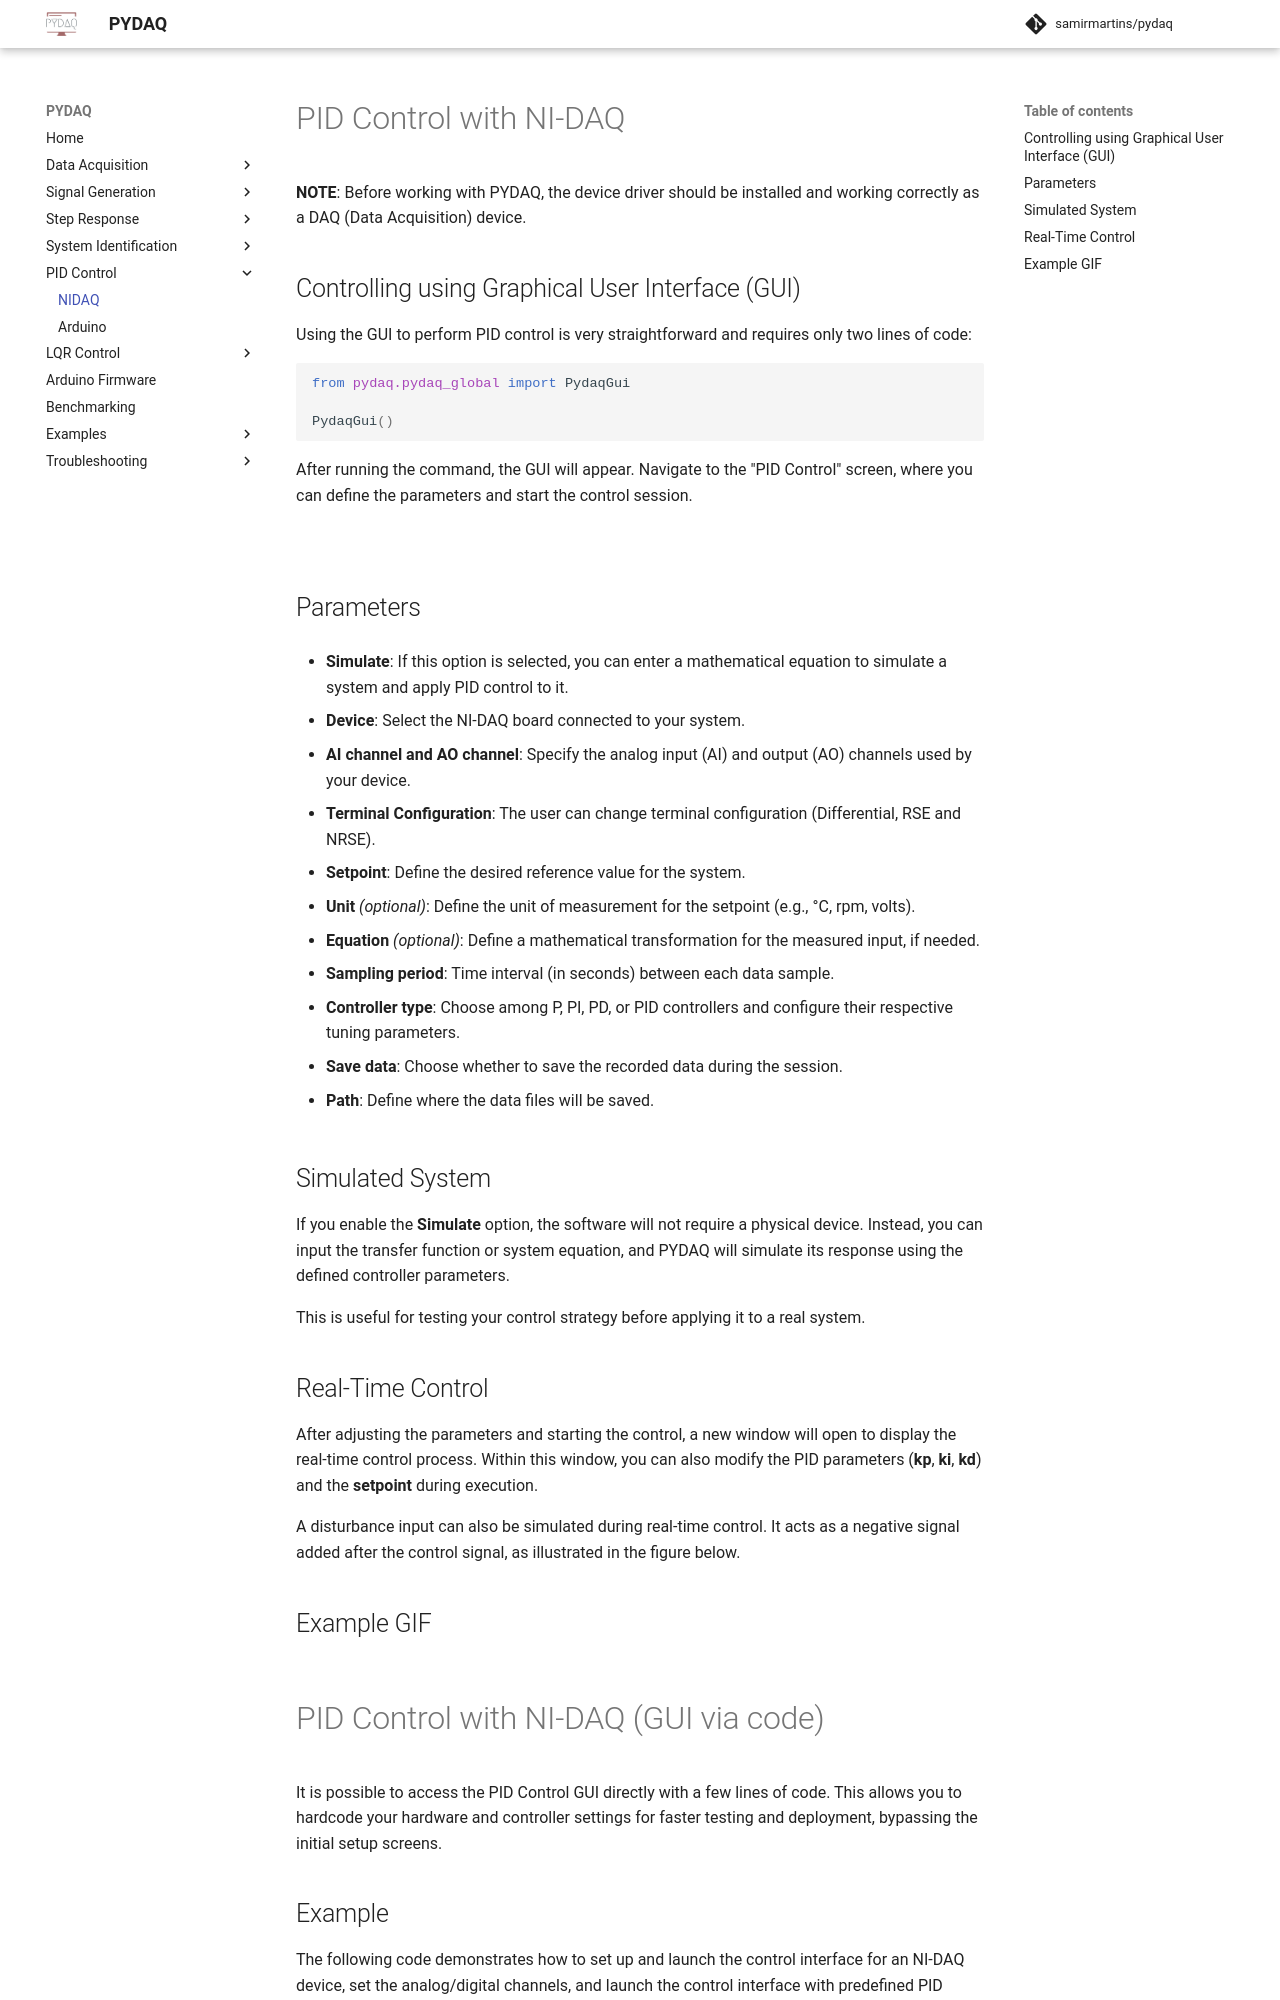

repository: samirmartins/pydaq · page: pid_control_nidaq/index.html · generator: mkdocs

# PID Control with NIDAQ

**NOTE**: Before working with PYDAQ, the device driver should be installed and working correctly as a DAQ (Data Acquisition) device.

## Controlling using Graphical User Interface (GUI)

Using the GUI to perform PID control is very straightforward and requires only two lines of code:

```python
from pydaq.pydaq_global import PydaqGui

PydaqGui()
```

After running the command, the GUI will appear. Navigate to the "PID Control" screen, where you can define the parameters and start the control session.

![](img/pid_control_nidaq_gui.png)

## Parameters

- **Simulate**: If this option is selected, you can enter a mathematical equation to simulate a system and apply PID control to it.

- **Device**: Select the NIDAQ board connected to your system.

- **AI channel and AO channel**: Specify the analog input (AI) and output (AO) channels used by your device.

- **Terminal Configuration**: The user can change terminal configuration (Differential, RSE and NRSE).

- **Setpoint**: Define the desired reference value for the system.

- **Unit** *(optional)*: Define the unit of measurement for the setpoint (e.g., °C, rpm, volts).

- **Equation** *(optional)*: Define a mathematical transformation for the measured input, if needed.

- **Sampling period**: Time interval (in seconds) between each data sample.

- **Controller type**: Choose among P, PI, PD, or PID controllers and configure their respective tuning parameters.

- **Save data**: Choose whether to save the recorded data during the session.

- **Path**: Define where the data files will be saved.

## Simulated System

If you enable the **Simulate** option, the software will not require a physical device. Instead, you can input the transfer function or system equation, and PYDAQ will simulate its response using the defined controller parameters.

This is useful for testing your control strategy before applying it to a real system.
